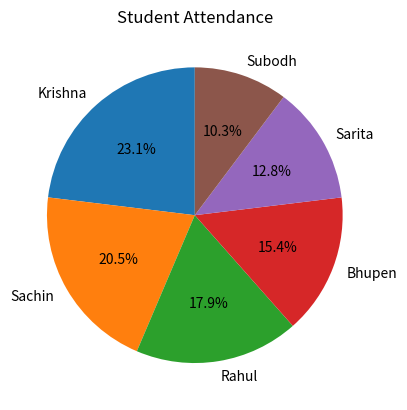

The script that saved this image:
import matplotlib.pyplot as plt


Students = ['Krishna','Sachin','Rahul','Bhupen','Sarita','Subodh']
Attendance = [90, 80, 70, 60, 50, 40]

plt.pie(Attendance, labels=Students, autopct='%1.1f%%', startangle=90)
plt.title("Student Attendance")
plt.show()
